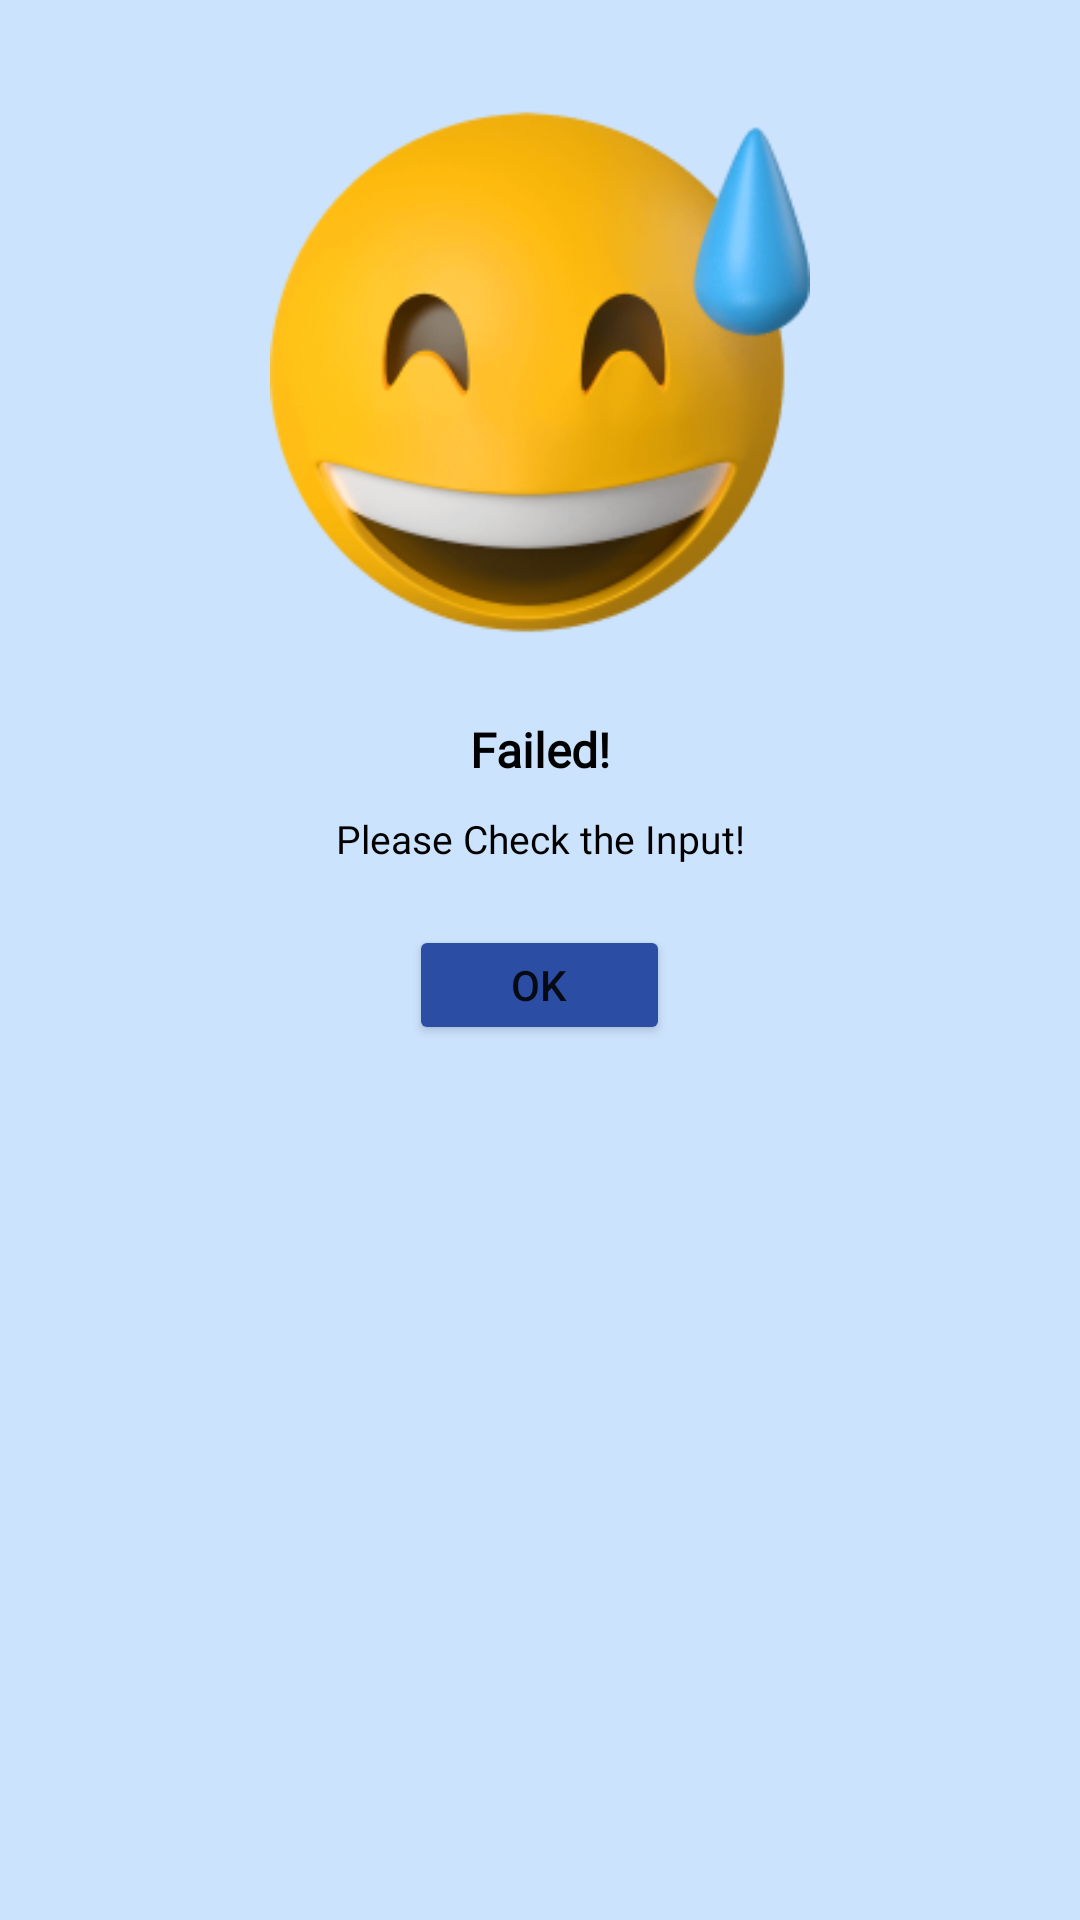

Reconstruct the res/layout file that produces this screen, plus the resources it refers to.
<!-- AndroidManifest.xml: application theme Theme.Welcome -->
<!-- res/layout/pop_up_create_psikolog_gagal.xml -->
<?xml version="1.0" encoding="utf-8"?>
<LinearLayout xmlns:android="http://schemas.android.com/apk/res/android"
    android:layout_width="match_parent"
    android:layout_height="wrap_content">

    <LinearLayout
        android:layout_width="match_parent"
        android:layout_height="match_parent"
        android:background="#CCE3FE"
        android:orientation="vertical">

        <ImageView
            android:layout_width="200dp"
            android:layout_height="180dp"
            android:layout_marginTop="34dp"
            android:layout_marginBottom="25dp"
            android:src="@drawable/emoji"
            android:layout_gravity="center" />

        <TextView
            android:layout_width="match_parent"
            android:layout_height="wrap_content"
            android:textSize="16sp"
            android:layout_marginBottom="10dp"
            android:textColor="@color/black"
            android:textStyle="bold"
            android:textAlignment="center"
            android:fontFamily="@font/poppinsblack"
            android:text="Failed!" />

        <TextView
            android:layout_width="match_parent"
            android:layout_height="wrap_content"
            android:textSize="13sp"
            android:layout_marginBottom="20dp"
            android:textColor="@color/black"
            android:textAlignment="center"
            android:fontFamily="@font/interregular"
            android:text="Please Check the Input!" />

        <Button
            android:id="@+id/btnOk"
            android:layout_width="87dp"
            android:layout_height="40dp"
            android:layout_gravity="center"
            android:backgroundTint="#2B4DA3"
            android:text="Ok" />
    </LinearLayout>

</LinearLayout>
<!-- resources referenced by this layout -->
<resources>
  <!-- drawable emoji: png bitmap (drawable-v24, 58000 bytes) -->
  <style name="Theme.Welcome" parent="Theme.MaterialComponents.DayNight.DarkActionBar">
          
          <item name="colorPrimary">@color/purple_500</item>
          <item name="colorPrimaryVariant">@color/purple_700</item>
          <item name="colorOnPrimary">@color/white</item>
          
          <item name="colorSecondary">@color/teal_200</item>
          <item name="colorSecondaryVariant">@color/teal_700</item>
          <item name="colorOnSecondary">@color/black</item>
          
          <item name="android:statusBarColor" tools:targetApi="l">?attr/colorPrimaryVariant</item>
          
      </style>
  <!-- not gathered from this repository: default colours our renderer supplied (Android Studio template values) -->
  <color name="purple_500">#FF6200EE</color>
  <color name="purple_700">#FF3700B3</color>
  <color name="teal_200">#FF03DAC5</color>
  <color name="teal_700">#FF018786</color>
  <color name="black">#FF000000</color>
  <color name="white">#FFFFFFFF</color>
</resources>
